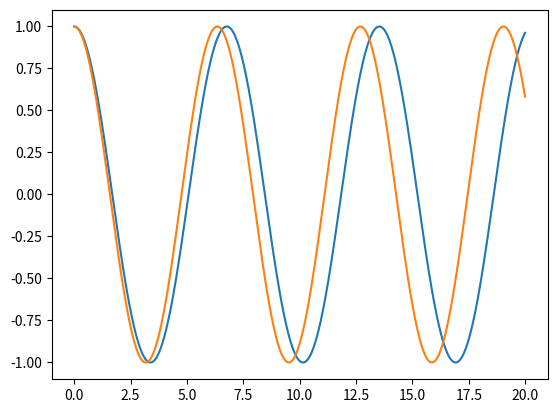

The matplotlib source for this figure:
import numpy as np
import math as m
import matplotlib.pyplot as plt

APhi = []
NPhi = []
T=[]
k = np.zeros(4)
q = np.zeros(4)


phi=1
z=0
t=0

g=9.81
h=0.01
l=10


def ADSolve(t):
    return 1*m.cos(m.sqrt(g/l)*t)

def f1(t,p,z):
    return z

def f2(t,p,z):
    return -(g/l)*m.sin(p)

while t < 20:
    APhi.append(ADSolve(t))
    NPhi.append(phi)
    T.append(t)
    k[0] = h * f1(t,phi,z) 
    q[0] = h * f2(t,phi,z)
    k[1] = h * f1(t+h/2,phi+k[0]/2,z+q[0]/2) 
    q[1] = h * f2(t+h/2,phi+k[0]/2,z+q[0]/2)
    k[2] = h * f1(t+h/2,phi+k[1]/2,z+q[1]/2)
    q[2] = h * f2(t+h/2,phi+k[1]/2,z+q[1]/2)
    k[3] = h * f1(t+h,phi+k[2],z+q[2]) 
    q[3] = h * f2(t+h,phi+k[2],z+q[2])
    phi = phi + (k[0]+2*k[1]+2*k[2]+k[3])/6
    z = z + (q[0]+2*q[1]+2*q[2]+q[3])/6
    t = t + h



plt.plot(T,NPhi)
plt.plot(T,APhi)
plt.show()